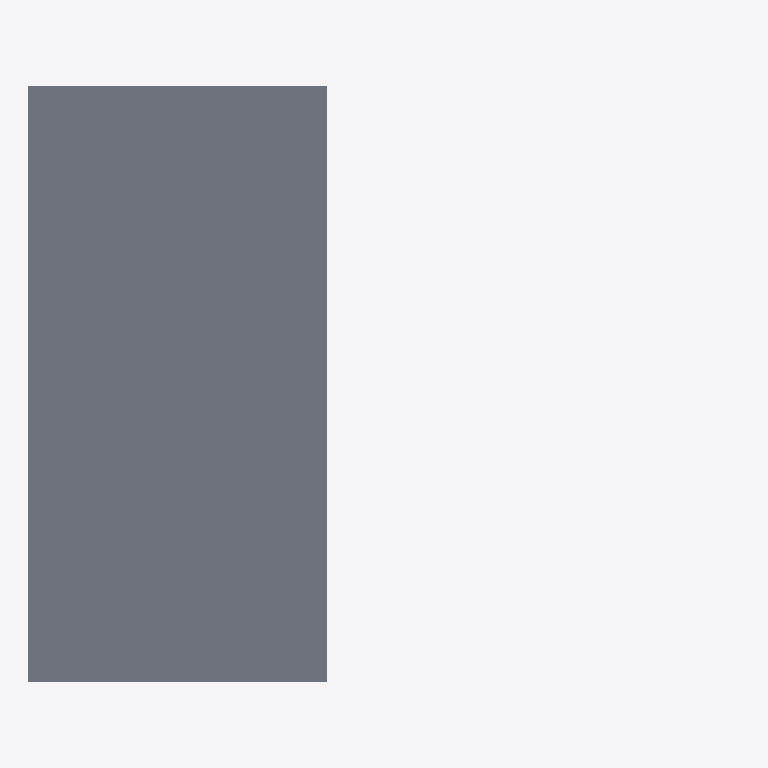
Plan cut of the same IFC building model at storey 'DG' (level 5.70 m, cut at 7.10 m), seen from above with north up, elements coloured by IFC class (only those large enough to see are counted): 1 slab (grey). No cut surface shows.
Extent 46.0 m × 38.6 m × 6.0 m (x, y, z). Storeys (3): EG at 0.00 m; OG at 2.85 m; DG at 5.70 m. Elements (3): 3 IfcSlab.

HEADER;
FILE_DESCRIPTION(('ViewDefinition [Design_Transfer_View, QuantityTakeOffAddOnView]','ExchangeRequirement [Architecture]','Option [Elements to export: Visible elements (on all stories)]','Option [Partial Structure Display: Entire Model]','Option [IFC Domain: All]','Option [Structural Function: All Elements]','Option [Convert Grid elements: On]','[23 more]'),'2;1');
FILE_NAME('C:\\Users\\mikel\\Documents\\Development\\Hackaton_ESRI\\tests\\Hackaton_test.if','2025-02-06T14:28:27',('Architect'),('Building Designer Office'),'DDS_IFC v3.0','IFC file generated by Graphisoft Archicad 27.0.0','The authorising person');
FILE_SCHEMA(('IFC4'));
ENDSEC;
DATA;
#1=IFCPROJECT('344O7vICcwH8qAEnwJDjSU',#2,'Projekt',$,$,$,$,(#3),#4);
#25=IFCSITE('20FpTZCqJy2vhVJYtjuIce',#2,'Gelände',$,$,#50,$,$,.ELEMENT.,(47,30,3,221734),(8,43,30,502477),473.0,$,$);
#88=IFCBUILDING('00tMo7QcxqWdIGvc4sMN2A',#2,'Gebäude',$,$,#74,$,$,.ELEMENT.,$,$,$);
#136=IFCBUILDINGSTOREY('3NscPmsxv7yOs3PvwPDAMH',#2,'OG',$,$,#96,$,$,.ELEMENT.,2.85);
#138=IFCBUILDINGSTOREY('2FcQ$VfcDClOrgjBNOA$cL',#2,'DG',$,$,#97,$,$,.ELEMENT.,5.7);
#141=IFCBUILDINGSTOREY('3eYt9TfVT42ezAX4OpSOsQ',#2,'EG',$,$,#95,$,$,.ELEMENT.,0.0);
#90=IFCSLAB('3XAHsGMwL3MxVbRiGx9O2L',#2,'Decke-001',$,$,#125,#59,'E1291D90-5BA5-435B-B7E5-6EC43B258095',.NOTDEFINED.);
ENDSEC;
